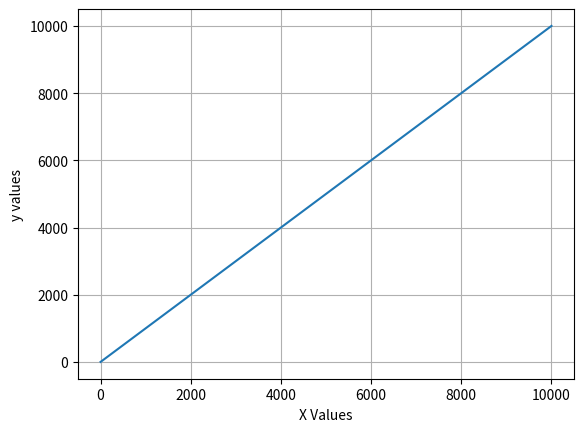

This figure's Python source:
from matplotlib import pyplot as plt

dev_x = []
dev_y = []

sum = 0
while sum <= 10000:
    sum += 1
    dev_x.append(sum)


j = 3
while j <= 10003:
    j += 1
    dev_y.append(j)


plt.xlabel('X Values')
plt.ylabel('y values')
plt.plot(dev_x, dev_y)
plt.grid(True)
plt.show()



